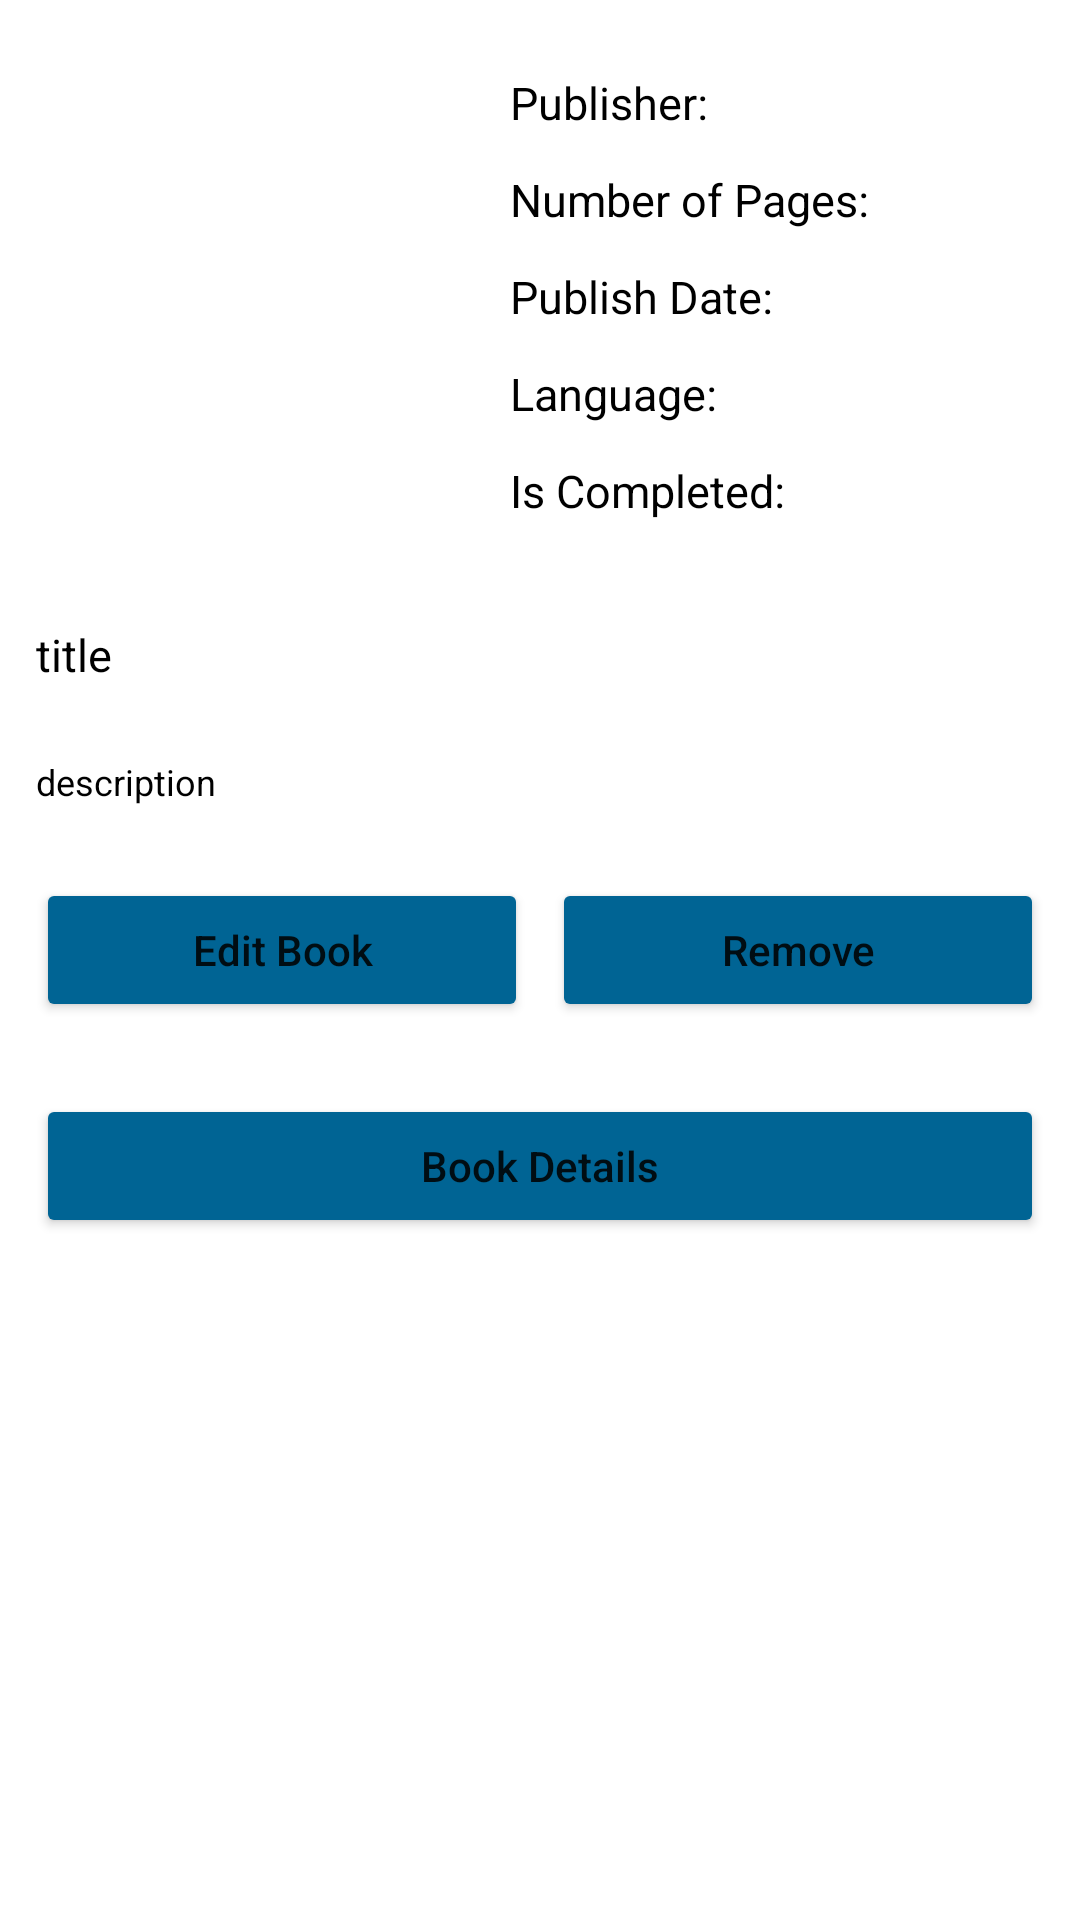

Layout XML and referenced resources for this Android screen:
<!-- AndroidManifest.xml: application theme Theme.ToReadList -->
<!-- res/layout/activity_book_item_details.xml -->
<?xml version="1.0" encoding="utf-8"?>
<ScrollView
    xmlns:android="http://schemas.android.com/apk/res/android"
    xmlns:tools="http://schemas.android.com/tools"
    android:layout_width="match_parent"
    android:layout_height="match_parent"
    android:orientation="vertical"
    tools:context=".BookItemDetails">

    <LinearLayout
        android:layout_width="match_parent"
        android:layout_height="match_parent"
        android:orientation="vertical">
        <LinearLayout
            android:layout_width="match_parent"
            android:layout_height="wrap_content"
            android:orientation="horizontal">

            

            <ImageView
                android:id="@+id/bookItemDetailsIV"
                android:layout_width="130dp"
                android:layout_height="160dp"
                android:layout_margin="18dp" />
            <LinearLayout
                android:layout_width="match_parent"
                android:layout_height="wrap_content"
                android:layout_marginTop="20dp"
                android:orientation="vertical">

                
                <TextView
                    android:id="@+id/bookItemDetailsPublisherTV"
                    android:layout_width="match_parent"
                    android:layout_height="wrap_content"
                    android:padding="4dp"
                    android:text="Publisher: "
                    android:textColor="@color/black"
                    android:textSize="15sp" />

                
                <TextView
                    android:id="@+id/bookItemDetailsNoPagesTV"
                    android:layout_width="match_parent"
                    android:layout_height="wrap_content"
                    android:layout_marginTop="4dp"
                    android:padding="4dp"
                    android:text="Number of Pages: "
                    android:textColor="@color/black"
                    android:textSize="15sp" />

                
                <TextView
                    android:id="@+id/bookItemDetailsPublishDateTV"
                    android:layout_width="match_parent"
                    android:layout_height="wrap_content"
                    android:layout_marginTop="4dp"
                    android:padding="4dp"
                    android:text="Publish Date: "
                    android:textColor="@color/black"
                    android:textSize="15sp" />

                <TextView
                    android:id="@+id/bookItemDetailsLanguageTV"
                    android:layout_width="match_parent"
                    android:layout_height="wrap_content"
                    android:layout_marginTop="4dp"
                    android:padding="4dp"
                    android:text="Language: "
                    android:textColor="@color/black"
                    android:textSize="15sp" />
                <TextView
                    android:id="@+id/bookItemDetailsCompletedTV"
                    android:layout_width="match_parent"
                    android:layout_height="wrap_content"
                    android:layout_marginTop="4dp"
                    android:padding="4dp"
                    android:text="Is Completed: "
                    android:textColor="@color/black"
                    android:textSize="15sp" />

            </LinearLayout>

        </LinearLayout>

        
        <TextView
            android:id="@+id/bookItemDetailsTitleTV"
            android:layout_width="match_parent"
            android:layout_height="wrap_content"
            android:layout_margin="8dp"
            android:padding="4dp"
            android:text="title"
            android:textColor="@color/black"
            android:textSize="15sp" />

        
        <TextView
            android:id="@+id/bookItemDetailsDescriptionTV"
            android:layout_width="match_parent"
            android:layout_height="wrap_content"
            android:layout_margin="8dp"
            android:padding="4dp"
            android:text="description"
            android:textColor="@color/black"
            android:textSize="12sp" />

        <LinearLayout
            android:layout_width="match_parent"
            android:layout_height="wrap_content"
            android:layout_margin="8dp"
            android:orientation="horizontal"
            android:weightSum="2">

            
            <Button
                android:id="@+id/bookItemDetailsEditBtn"
                android:layout_width="0dp"
                android:layout_height="wrap_content"
                android:layout_margin="4dp"
                android:layout_weight="1"
                android:backgroundTint="#006494"
                android:text="Edit Book"
                android:textAllCaps="false"
                tools:ignore="TextContrastCheck" />
            <Button
                android:id="@+id/bookItemDetailsRemoveBtn"
                android:layout_width="0dp"
                android:layout_height="wrap_content"
                android:layout_margin="4dp"
                android:layout_weight="1"
                android:backgroundTint="#006494"
                android:text="Remove"
                android:textAllCaps="false"
                tools:ignore="TextContrastCheck" />

        </LinearLayout>
        <LinearLayout
            android:layout_width="match_parent"
            android:layout_height="wrap_content"
            android:layout_margin="8dp"
            android:orientation="horizontal"
            android:weightSum="2">
            <Button
                android:id="@+id/ItemDetailsInfoDetails"
                android:layout_width="0dp"
                android:layout_height="wrap_content"
                android:layout_margin="4dp"
                android:layout_weight="2"
                android:backgroundTint="#006494"
                android:layout_below="@id/bookItemDetailsEditBtn"
                android:text="Book Details"
                android:textAllCaps="false"
                tools:ignore="TextContrastCheck" />
        </LinearLayout>
    </LinearLayout>
</ScrollView>
<!-- resources referenced by this layout -->
<resources>
  <style name="Theme.ToReadList" parent="Theme.MaterialComponents.DayNight.DarkActionBar">
          
          <item name="colorPrimary">@color/purple_500</item>
          <item name="colorPrimaryVariant">@color/purple_700</item>
          <item name="colorOnPrimary">@color/white</item>
          
          <item name="colorSecondary">@color/teal_200</item>
          <item name="colorSecondaryVariant">@color/teal_700</item>
          <item name="colorOnSecondary">@color/black</item>
          
          <item name="android:statusBarColor">?attr/colorPrimaryVariant</item>
          
      </style>
  <!-- not gathered from this repository: default colours our renderer supplied (Android Studio template values) -->
  <color name="purple_500">#FF6200EE</color>
  <color name="purple_700">#FF3700B3</color>
  <color name="teal_200">#FF03DAC5</color>
  <color name="teal_700">#FF018786</color>
  <color name="black">#FF000000</color>
  <color name="white">#FFFFFFFF</color>
</resources>
